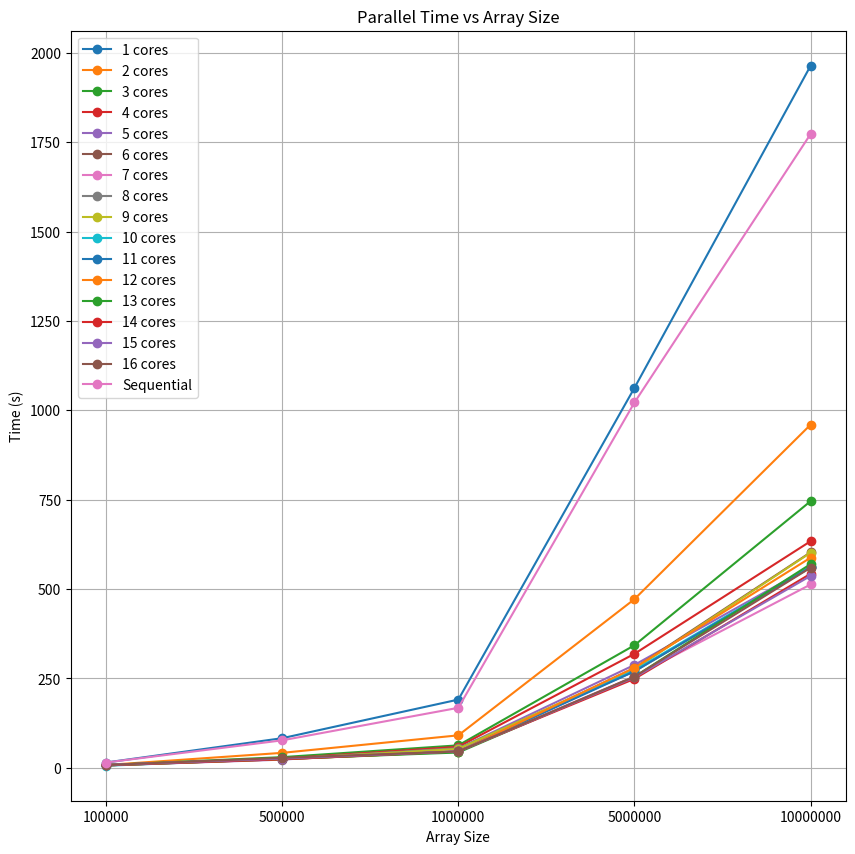

Here is the Python script that generated this plot:
import matplotlib.pyplot as plt
import numpy

# For each array size, for each core, set the time taken for that core
array_size_vs_parllel_time_per_core = {
    100000:
        [15,
         8,
         8,
         8,
         7,
         8,
         7,
         7,
         8,
         6,
         8,
         7,
         7,
         7,
         8,
         8,],
    500000:
        [83,
         42,
         30,
         26,
         23,
         26,
         25,
         25,
         25,
         25,
         24,
         24,
         25,
         24,
         26,
         28],
    1000000:
        [191,
         91,
         63,
         59,
         54,
         46,
         46,
         55,
         53,
         45,
         46,
         45,
         43,
         46,
         46,
         46,],
    5000000:
    [1063,
        472,
        343,
        319,
        288,
        279,
        256,
        270,
        276,
        273,
        270,
        280,
        255,
        249,
        253,
        255],
    10000000:
        [1964,
         960,
         746,
         634,
         563,
         603,
         513,
         561,
         602,
         563,
         561,
         588,
         570,
         543,
         537,
         560]

}

for array_size, parllel_time_per_core in array_size_vs_parllel_time_per_core.items():
    plt.plot(parllel_time_per_core, marker='o', linestyle='-',
             label=f'{array_size} elements')

plt.xlabel('Number of Cores')
plt.ylabel('Time (s)')
plt.title('Parallel Time per Core')
plt.grid()
plt.legend()
plt.savefig('parllel_time_per_core.png')
plt.clf()

array_sizes = list(array_size_vs_parllel_time_per_core.keys())

# For each array size, the time taken by sequential code
array_size_vs_sequential = [
    15,
    77,
    168,
    1022,
    1773,
]

# For each core, for each array size, set the time taken by that core
core_vs_array_size_parallel = {
    core: [] for core in range(1, 16 + 1)
}

for array_size, parllel_time_per_core in array_size_vs_parllel_time_per_core.items():
    for core, time in enumerate(parllel_time_per_core, start=1):
        core_vs_array_size_parallel[core].append(time)

plt.figure(figsize=(10, 10))
for core, times in core_vs_array_size_parallel.items():
    plt.plot(times, marker='o', linestyle='-',
             label=f'{core} cores')


plt.plot(array_size_vs_sequential, marker='o', linestyle='-',
         label=f'Sequential')

plt.xticks(numpy.arange(len(array_sizes)), array_sizes)


plt.xlabel('Array Size')
plt.ylabel('Time (s)')
plt.title('Parallel Time vs Array Size')
plt.grid()
plt.legend()
plt.savefig('parallel_time_vs_array_size.png')
